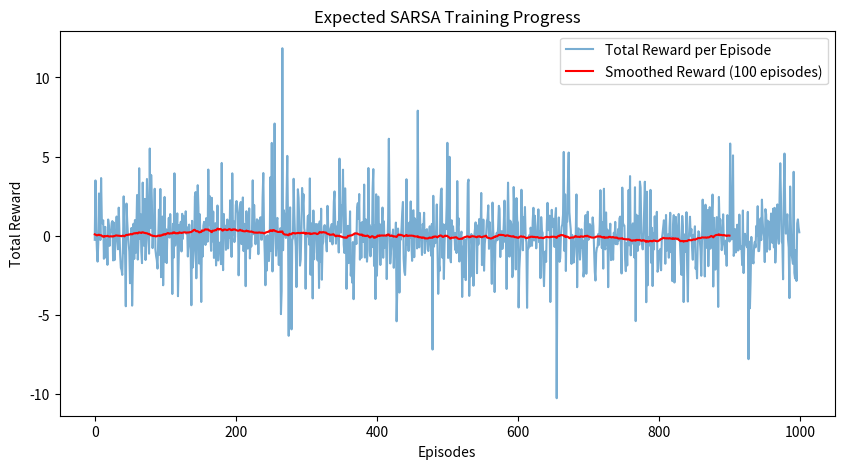

The script that saved this image:
import numpy as np
import random
from tqdm import tqdm  # For progress tracking
import matplotlib.pyplot as plt


class PokerEnvironment:
    def __init__(self):
        self.state_space = 10  # Example state space size
        self.action_space = 4  # Example action space size (e.g., fold, check, call, raise)
        self.reset()

    def reset(self):
        # Reset the environment to an initial state
        self.state = np.random.randint(0, self.state_space)
        return self.state

    def step(self, action):
        # Simulate the environment's response to an action
        next_state = np.random.randint(0, self.state_space)
        reward = np.random.uniform(-1, 1)  # Example reward
        done = np.random.random() < 0.1  # Example termination condition
        return next_state, reward, done


class ExpectedSARSAAgent:
    def __init__(self, state_size, action_size, alpha=0.1, gamma=0.99, epsilon=0.1):
        self.state_size = state_size
        self.action_size = action_size
        self.alpha = alpha  # Learning rate
        self.gamma = gamma  # Discount factor
        self.epsilon = epsilon  # Exploration rate
        self.q_table = np.zeros((state_size, action_size))  # Initialize Q-table

    def policy(self, state):
        # Epsilon-greedy policy
        if random.uniform(0, 1) < self.epsilon:
            return random.choice(range(self.action_size))  # Explore
        else:
            return np.argmax(self.q_table[state])  # Exploit

    def update(self, state, action, reward, next_state, done):
        # Update Q-value using the Expected SARSA formula
        if done:
            target = reward
        else:
            expected_q = np.dot(self.q_table[next_state], self.get_action_probabilities(next_state))
            target = reward + self.gamma * expected_q

        self.q_table[state, action] += self.alpha * (target - self.q_table[state, action])

    def get_action_probabilities(self, state):
        # Calculate action probabilities for the epsilon-greedy policy
        probabilities = np.ones(self.action_size) * (self.epsilon / self.action_size)
        best_action = np.argmax(self.q_table[state])
        probabilities[best_action] += (1 - self.epsilon)
        return probabilities


def train_expected_sarsa_agent(env, agent, num_episodes=1000):
    rewards = []
    for episode in tqdm(range(num_episodes), desc="Training Expected SARSA"):
        state = env.reset()  # Reset environment
        total_reward = 0
        done = False

        while not done:
            action = agent.policy(state)
            next_state, reward, done = env.step(action)
            agent.update(state, action, reward, next_state, done)
            state = next_state
            total_reward += reward

        rewards.append(total_reward)
        if (episode + 1) % 100 == 0:
            print(f"Episode {episode + 1}/{num_episodes} completed. Total Reward: {total_reward:.2f}")

    print("Training completed.")
    return rewards


def evaluate_expected_sarsa(episodes=1000):
    env = PokerEnvironment()  # Use PokerEnvironment directly
    agent = ExpectedSARSAAgent(state_size=env.state_space, action_size=env.action_space)
    rewards = []

    for episode in tqdm(range(episodes), desc="Training Expected SARSA"):
        state = env.reset()
        total_reward = 0
        done = False

        while not done:
            action = agent.policy(state)
            next_state, reward, done = env.step(action)
            agent.update(state, action, reward, next_state, done)
            total_reward += reward
            state = next_state

        rewards.append(total_reward)

    return rewards


def visualize_training(rewards, title="Expected SARSA Training Progress"):
    # Plot the rewards over episodes
    plt.figure(figsize=(10, 5))
    plt.plot(rewards, label="Total Reward per Episode", alpha=0.6)
    plt.plot(np.convolve(rewards, np.ones(100) / 100, mode='valid'), label="Smoothed Reward (100 episodes)", color='red')
    plt.xlabel("Episodes")
    plt.ylabel("Total Reward")
    plt.title(title)
    plt.legend()
    plt.show()


if __name__ == "__main__":
    # Create environment and agent
    env = PokerEnvironment()
    agent = ExpectedSARSAAgent(state_size=env.state_space, action_size=env.action_space)

    # Train the agent
    rewards = train_expected_sarsa_agent(env, agent, num_episodes=1000)

    # Visualize the training progress
    visualize_training(rewards)

    # Print final Q-table
    print("Final Q-Table:")
    print(agent.q_table)
